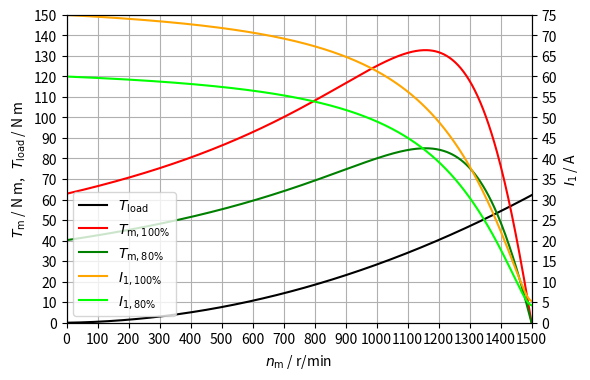
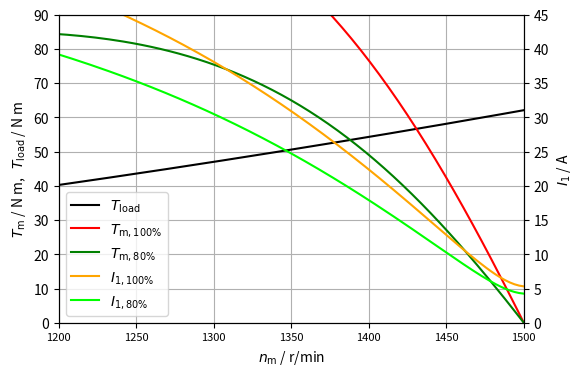
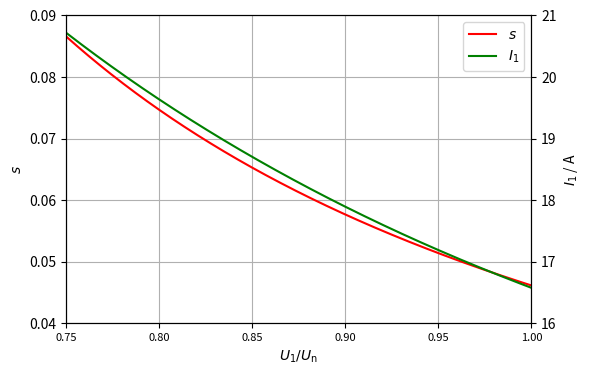
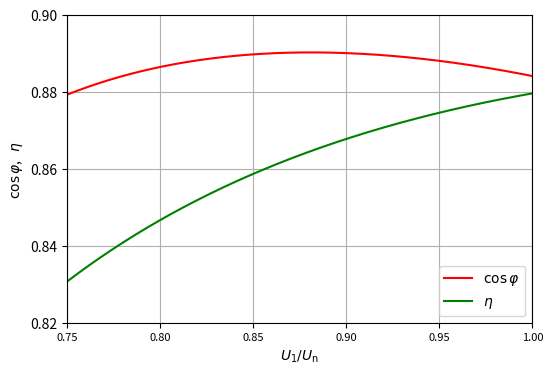

The matplotlib source for these figures, in order:
import numpy as np
from scipy import optimize
import matplotlib.pyplot as plt

R_1 = 0.5  # Ω/fase
X_1 = 1.5  # Ω/fase
R_2 = 0.625  # Ω/fase
X_2 = 1.25  # Ω/fase
R_Fe = 360  # Ω/fase
X_m = 40  # Ω/fase
p = 4  # Nombre de pols
s_n = 0.05  # Lliscament nominal
U = 380  # V (fase-fase)
f = 50  # Hz

U_1 = U/np.sqrt(3)
U_1_80 = 0.8*U_1
print(f'U_1,100% = {U_1:.3f} V')
print(f'U_1,80% = {U_1_80:.3f} V\n')

n_m_sinc = 120*f/p
ω_m_sinc = 4*np.pi*f/p
print(f'n_m,sinc = {n_m_sinc:.0f} r/min,  ω_m,sinc = {ω_m_sinc:.3f} rad/s\n')

Z_0 = R_Fe*1j*X_m/(R_Fe + 1j*X_m)
Z_Th = (R_1 + 1j*X_1)*Z_0/(R_1 + 1j*X_1 + Z_0)
print(f'Z_0 = {Z_0:.3f} Ω')
print(f'Z_Th = {Z_Th:.3f} Ω\n')

def Z_mot(s):
    return R_1 + 1j*X_1 + Z_0*(R_2/s + 1j*X_2)/(Z_0 + R_2/s + 1j*X_2)

def I_1(s, U1):
    return U1/Z_mot(s)

def I_2(s, U1):
    UTh = U1*Z_0/(R_1 + 1j*X_1 + Z_0)
    return UTh/(Z_Th + R_2/s + 1j*X_2)

def T_m(s, U1):
    return 3*R_2*abs(I_2(s, U1))**2/(s*ω_m_sinc)

def T_load(s):
    return 3.2*(1-s) + 58.9*(1-s)**2

def equació(s, U1):
    return T_m(s, U1) - T_load(s)

sol = optimize.root(equació, x0=s_n, args=(U_1))
s_100 = sol.x[0]
n_100 = (1 - s_100)*n_m_sinc
zmot_100 = Z_mot(s_100)
I_1_100 = abs(I_1(s_100, U_1))
I_1_arr_100 = abs(I_1(1, U_1))
Tm_100 = T_m(s_100, U_1)
Tm_arr_100 = T_m(1.0001, U_1)
cos_𝜑_100 = np.cos(np.angle(Z_mot(s_100)))
η_100 = (1-s_100)/s_100*R_2*abs(I_2(s_100, U_1))**2/U_1/I_1_100/cos_𝜑_100
print(f's,100% = {s_100:.4f}')
print(f'n,100% = {n_100:.1f} r/min')
print(f'Z_mot,100% = {zmot_100:.3f} Ω')
print(f'I_1,100% = {I_1_100:.1f} A')
print(f'I_1,arr,100% = {I_1_arr_100:.1f} A')
print(f'Tm,100% = {Tm_100:.1f} N·m')
print(f'Tm,arr,100% = {Tm_arr_100:.1f} N·m')
print(f'cos 𝜑,100% = {cos_𝜑_100:.4f}')
print(f'η,100% = {η_100:.4f}\n')

sol = optimize.root(equació, x0=s_n, args=(U_1_80))
s_80 = sol.x[0]
n_80 = (1 - s_80)*n_m_sinc
zmot_80 = Z_mot(s_80)
I_1_80 = abs(I_1(s_80, U_1_80))
I_1_arr_80 = abs(I_1(1, U_1_80))
Tm_80 = T_m(s_80, U_1_80)
Tm_arr_80 = T_m(1.0001, U_1_80)
cos_𝜑_80 = np.cos(np.angle(Z_mot(s_80)))
η_80 = (1-s_80)/s_80*R_2*abs(I_2(s_80, U_1_80))**2/U_1_80/I_1_80/cos_𝜑_80
print(f's,80% = {s_80:.4f}')
print(f'n,80% = {n_80:.1f} r/min')
print(f'Z_mot,80% = {zmot_80:.3f} Ω')
print(f'I_1,80% = {I_1_80:.1f} A')
print(f'I_1,arr,80% = {I_1_arr_80:.1f} A')
print(f'Tm,80% = {Tm_80:.1f} N·m')
print(f'Tm,arr,80% = {Tm_arr_80:.1f} N·m')
print(f'cos 𝜑,80% = {cos_𝜑_80:.4f}')
print(f'η,80% = {η_80:.4f}\n')

n = np.linspace(0.001, n_m_sinc-0.001, 500)
s = 1 - n/n_m_sinc
Tload = T_load(s)
Tm_100 = T_m(s, U_1)
Tm_80 = T_m(s, U_1_80)
I1_100 = abs(I_1(s, U_1))
I1_80 = abs(I_1(s, U_1_80))

fig, ax1 = plt.subplots(figsize=(6, 4))
plt.rc('xtick', labelsize=8)
ax1.set_xlim(0, 1500)
ax1.set_xticks(np.arange(0, 1501, 100))
ax1.set_ylim(0, 150)
ax1.set_yticks(np.arange(0, 151, 10))
ax1.grid()
ax1.set_ylabel(r'$T_{\mathrm{m}}$ / N m,   $T_{\mathrm{load}}$ / N m')
ax1.set_xlabel(r'$n_{\mathrm{m}}$ / r/min')
ax1.plot(n, Tload, 'black', label=r'$T_{\mathrm{load}}$')
ax1.plot(n, Tm_100, 'red', label=r'$T_{\mathrm{m},100 \%}$')
ax1.plot(n, Tm_80, 'green', label=r'$T_{\mathrm{m},80 \%}$')
ax2 = ax1.twinx()
ax2.set_ylim(0, 75)
ax2.set_yticks(np.arange(0, 76, 5))
ax2.set_ylabel(r'$I_1$ / A')
ax2.plot(n, I1_100, 'orange', label=r'$I_{1,100 \%}$')
ax2.plot(n, I1_80, 'lime', label=r'$I_{1,80 \%}$')
fig.legend(loc='lower left', bbox_to_anchor=(0, 0), bbox_transform=ax1.transAxes)
plt.show()

fig, ax1 = plt.subplots(figsize=(6, 4))
plt.rc('xtick', labelsize=8)
ax1.set_xlim(1200, 1500)
ax1.set_xticks(np.arange(1200, 1501, 50))
ax1.set_ylim(0, 90)
ax1.set_yticks(np.arange(0, 91, 10))
ax1.grid()
ax1.set_ylabel(r'$T_{\mathrm{m}}$ / N m,   $T_{\mathrm{load}}$ / N m')
ax1.set_xlabel(r'$n_{\mathrm{m}}$ / r/min')
ax1.plot(n, Tload, 'black', label=r'$T_{\mathrm{load}}$')
ax1.plot(n, Tm_100, 'red', label=r'$T_{\mathrm{m},100 \%}$')
ax1.plot(n, Tm_80, 'green', label=r'$T_{\mathrm{m},80 \%}$')
ax2 = ax1.twinx()
ax2.set_ylim(0, 45)
ax2.set_yticks(np.arange(0, 46, 5))
ax2.set_ylabel(r'$I_1$ / A')
ax2.plot(n, I1_100, 'orange', label=r'$I_{1,100 \%}$')
ax2.plot(n, I1_80, 'lime', label=r'$I_{1,80 \%}$')
fig.legend(loc='lower left', bbox_to_anchor=(0, 0), bbox_transform=ax1.transAxes)
plt.show()

U1_pu = np.linspace(0.75, 1, 500)  # 75% a 100% U_1,n
s = np.empty_like(U1_pu)
for i, pu in enumerate(U1_pu):
    sol = optimize.root(equació, x0=s_n, args=(pu*U_1))
    s[i] = sol.x[0]
I1 = abs(I_1(s, U1_pu*U_1))
cos_𝜑 = np.cos(np.angle(Z_mot(s)))
η = (1-s)/s*R_2*abs(I_2(s, U1_pu*U_1))**2/(U1_pu*U_1)/I1/cos_𝜑

fig, ax1 = plt.subplots(figsize=(6, 4))
ax1.set_xlim(0.75, 1.0)
ax1.set_xticks(np.arange(0.75, 1.01, 0.05))
ax1.set_ylim(0.04, 0.09)
ax1.set_yticks(np.arange(0.04, 0.091, 0.01))
ax1.grid()
ax1.set_ylabel(r'$s$')
ax1.set_xlabel(r'$U_1/U_{\mathrm{n}}$')
ax1.plot(U1_pu, s, 'red', label=r'$s$')
ax2 = ax1.twinx()
ax2.set_ylim(16, 21)
ax2.set_yticks(np.arange(16, 22, 1))
ax2.set_ylabel(r'$I_1$ / A')
ax2.plot(U1_pu, I1, 'green', label=r'$I_1$')
fig.legend(loc='upper right', bbox_to_anchor=(1, 1), bbox_transform=ax1.transAxes)
plt.show()

fig, ax = plt.subplots(figsize=(6, 4))
ax.set_xlim(0.75, 1.0)
ax.set_xticks(np.arange(0.75, 1.01, 0.05))
ax.set_ylim(0.82, 0.9)
ax.set_yticks(np.arange(0.82, 0.91, 0.02))
ax.grid()
ax.set_ylabel(r'$\cos\varphi$,   $\eta$')
ax.set_xlabel(r'$U_1/U_{\mathrm{n}}$')
ax.plot(U1_pu, cos_𝜑, 'red', label=r'$\cos\varphi$')
ax.plot(U1_pu, η, 'green', label=r'$\eta$')
ax.legend(loc='lower right')
plt.show()
